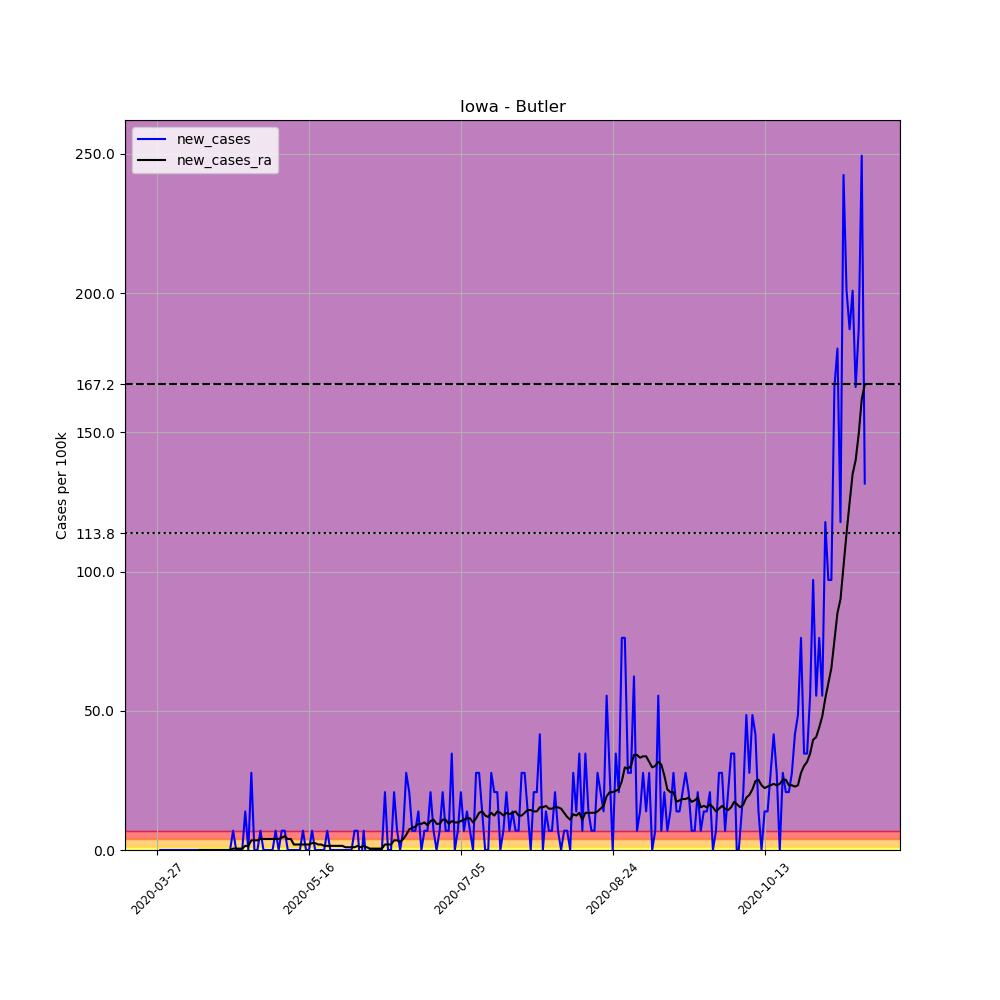

Data behind this chart, as committed beside it:
, date, county, state, fips, cases, deaths, COUNTY, STNAME, CTYNAME, POPESTIMATE2019, per_100k, new_cases, new_cases_ra
402688, 2020-03-27, Butler, Iowa, 19023, 1, 0, 23, Iowa, Butler, 14439, 6.926, , 
402689, 2020-03-28, Butler, Iowa, 19023, 1, 0, 23, Iowa, Butler, 14439, 6.926, 0.0, 
402690, 2020-03-29, Butler, Iowa, 19023, 1, 0, 23, Iowa, Butler, 14439, 6.926, 0.0, 
402691, 2020-03-30, Butler, Iowa, 19023, 1, 0, 23, Iowa, Butler, 14439, 6.926, 0.0, 
402692, 2020-03-31, Butler, Iowa, 19023, 1, 0, 23, Iowa, Butler, 14439, 6.926, 0.0, 
402693, 2020-04-01, Butler, Iowa, 19023, 1, 0, 23, Iowa, Butler, 14439, 6.926, 0.0, 
402694, 2020-04-02, Butler, Iowa, 19023, 1, 0, 23, Iowa, Butler, 14439, 6.926, 0.0, 
402695, 2020-04-03, Butler, Iowa, 19023, 1, 0, 23, Iowa, Butler, 14439, 6.926, 0.0, 
402696, 2020-04-04, Butler, Iowa, 19023, 1, 0, 23, Iowa, Butler, 14439, 6.926, 0.0, 
402697, 2020-04-05, Butler, Iowa, 19023, 1, 0, 23, Iowa, Butler, 14439, 6.926, 0.0, 
402698, 2020-04-06, Butler, Iowa, 19023, 1, 0, 23, Iowa, Butler, 14439, 6.926, 0.0, 
402699, 2020-04-07, Butler, Iowa, 19023, 1, 0, 23, Iowa, Butler, 14439, 6.926, 0.0, 
402700, 2020-04-08, Butler, Iowa, 19023, 1, 0, 23, Iowa, Butler, 14439, 6.926, 0.0, 
402701, 2020-04-09, Butler, Iowa, 19023, 1, 0, 23, Iowa, Butler, 14439, 6.926, 0.0, 
402702, 2020-04-10, Butler, Iowa, 19023, 1, 0, 23, Iowa, Butler, 14439, 6.926, 0.0, 0.0
402703, 2020-04-11, Butler, Iowa, 19023, 1, 0, 23, Iowa, Butler, 14439, 6.926, 0.0, 0.0
402704, 2020-04-12, Butler, Iowa, 19023, 1, 0, 23, Iowa, Butler, 14439, 6.926, 0.0, 0.0
402705, 2020-04-13, Butler, Iowa, 19023, 1, 0, 23, Iowa, Butler, 14439, 6.926, 0.0, 0.0
402706, 2020-04-14, Butler, Iowa, 19023, 1, 0, 23, Iowa, Butler, 14439, 6.926, 0.0, 0.0
402707, 2020-04-15, Butler, Iowa, 19023, 1, 0, 23, Iowa, Butler, 14439, 6.926, 0.0, 0.0
402708, 2020-04-16, Butler, Iowa, 19023, 1, 0, 23, Iowa, Butler, 14439, 6.926, 0.0, 0.0
402709, 2020-04-17, Butler, Iowa, 19023, 1, 0, 23, Iowa, Butler, 14439, 6.926, 0.0, 0.0
402710, 2020-04-18, Butler, Iowa, 19023, 1, 0, 23, Iowa, Butler, 14439, 6.926, 0.0, 0.0
402711, 2020-04-19, Butler, Iowa, 19023, 1, 0, 23, Iowa, Butler, 14439, 6.926, 0.0, 0.0
402712, 2020-04-20, Butler, Iowa, 19023, 1, 0, 23, Iowa, Butler, 14439, 6.926, 0.0, 0.0
402713, 2020-04-21, Butler, Iowa, 19023, 2, 0, 23, Iowa, Butler, 14439, 13.85, 6.926, 0.4947
402714, 2020-04-22, Butler, Iowa, 19023, 2, 0, 23, Iowa, Butler, 14439, 13.85, 0.0, 0.4947
402715, 2020-04-23, Butler, Iowa, 19023, 2, 0, 23, Iowa, Butler, 14439, 13.85, 0.0, 0.4947
402716, 2020-04-24, Butler, Iowa, 19023, 2, 0, 23, Iowa, Butler, 14439, 13.85, 0.0, 0.4947
402717, 2020-04-25, Butler, Iowa, 19023, 4, 0, 23, Iowa, Butler, 14439, 27.7, 13.85, 1.484
402718, 2020-04-26, Butler, Iowa, 19023, 4, 0, 23, Iowa, Butler, 14439, 27.7, 0.0, 1.484
402719, 2020-04-27, Butler, Iowa, 19023, 8, 0, 23, Iowa, Butler, 14439, 55.41, 27.7, 3.463
402720, 2020-04-28, Butler, Iowa, 19023, 8, 0, 23, Iowa, Butler, 14439, 55.41, 0.0, 3.463
402721, 2020-04-29, Butler, Iowa, 19023, 8, 0, 23, Iowa, Butler, 14439, 55.41, 0.0, 3.463
402722, 2020-04-30, Butler, Iowa, 19023, 9, 0, 23, Iowa, Butler, 14439, 62.33, 6.926, 3.958
402723, 2020-05-01, Butler, Iowa, 19023, 9, 0, 23, Iowa, Butler, 14439, 62.33, 0.0, 3.958
402724, 2020-05-02, Butler, Iowa, 19023, 9, 0, 23, Iowa, Butler, 14439, 62.33, 0.0, 3.958
402725, 2020-05-03, Butler, Iowa, 19023, 9, 0, 23, Iowa, Butler, 14439, 62.33, 0.0, 3.958
402726, 2020-05-04, Butler, Iowa, 19023, 9, 0, 23, Iowa, Butler, 14439, 62.33, 0.0, 3.958
402727, 2020-05-05, Butler, Iowa, 19023, 10, 0, 23, Iowa, Butler, 14439, 69.26, 6.926, 3.958
402728, 2020-05-06, Butler, Iowa, 19023, 10, 0, 23, Iowa, Butler, 14439, 69.26, 0.0, 3.958
402729, 2020-05-07, Butler, Iowa, 19023, 11, 0, 23, Iowa, Butler, 14439, 76.18, 6.926, 4.452
402730, 2020-05-08, Butler, Iowa, 19023, 12, 0, 23, Iowa, Butler, 14439, 83.11, 6.926, 4.947
402731, 2020-05-09, Butler, Iowa, 19023, 12, 0, 23, Iowa, Butler, 14439, 83.11, 0.0, 3.958
402732, 2020-05-10, Butler, Iowa, 19023, 12, 0, 23, Iowa, Butler, 14439, 83.11, 0.0, 3.958
402733, 2020-05-11, Butler, Iowa, 19023, 12, 0, 23, Iowa, Butler, 14439, 83.11, 0.0, 1.979
402734, 2020-05-12, Butler, Iowa, 19023, 12, 0, 23, Iowa, Butler, 14439, 83.11, 0.0, 1.979
402735, 2020-05-13, Butler, Iowa, 19023, 12, 0, 23, Iowa, Butler, 14439, 83.11, 0.0, 1.979
402736, 2020-05-14, Butler, Iowa, 19023, 13, 0, 23, Iowa, Butler, 14439, 90.03, 6.926, 1.979
402737, 2020-05-15, Butler, Iowa, 19023, 13, 0, 23, Iowa, Butler, 14439, 90.03, 0.0, 1.979
402738, 2020-05-16, Butler, Iowa, 19023, 13, 0, 23, Iowa, Butler, 14439, 90.03, 0.0, 1.979
402739, 2020-05-17, Butler, Iowa, 19023, 14, 0, 23, Iowa, Butler, 14439, 96.96, 6.926, 2.473
402740, 2020-05-18, Butler, Iowa, 19023, 14, 0, 23, Iowa, Butler, 14439, 96.96, 0.0, 2.473
402741, 2020-05-19, Butler, Iowa, 19023, 14, 0, 23, Iowa, Butler, 14439, 96.96, 0.0, 1.979
402742, 2020-05-20, Butler, Iowa, 19023, 14, 0, 23, Iowa, Butler, 14439, 96.96, 0.0, 1.979
402743, 2020-05-21, Butler, Iowa, 19023, 14, 0, 23, Iowa, Butler, 14439, 96.96, 0.0, 1.484
402744, 2020-05-22, Butler, Iowa, 19023, 15, 0, 23, Iowa, Butler, 14439, 103.9, 6.926, 1.484
402745, 2020-05-23, Butler, Iowa, 19023, 15, 0, 23, Iowa, Butler, 14439, 103.9, 0.0, 1.484
402746, 2020-05-24, Butler, Iowa, 19023, 15, 0, 23, Iowa, Butler, 14439, 103.9, 0.0, 1.484
402747, 2020-05-25, Butler, Iowa, 19023, 15, 0, 23, Iowa, Butler, 14439, 103.9, 0.0, 1.484
... 174 more rows
